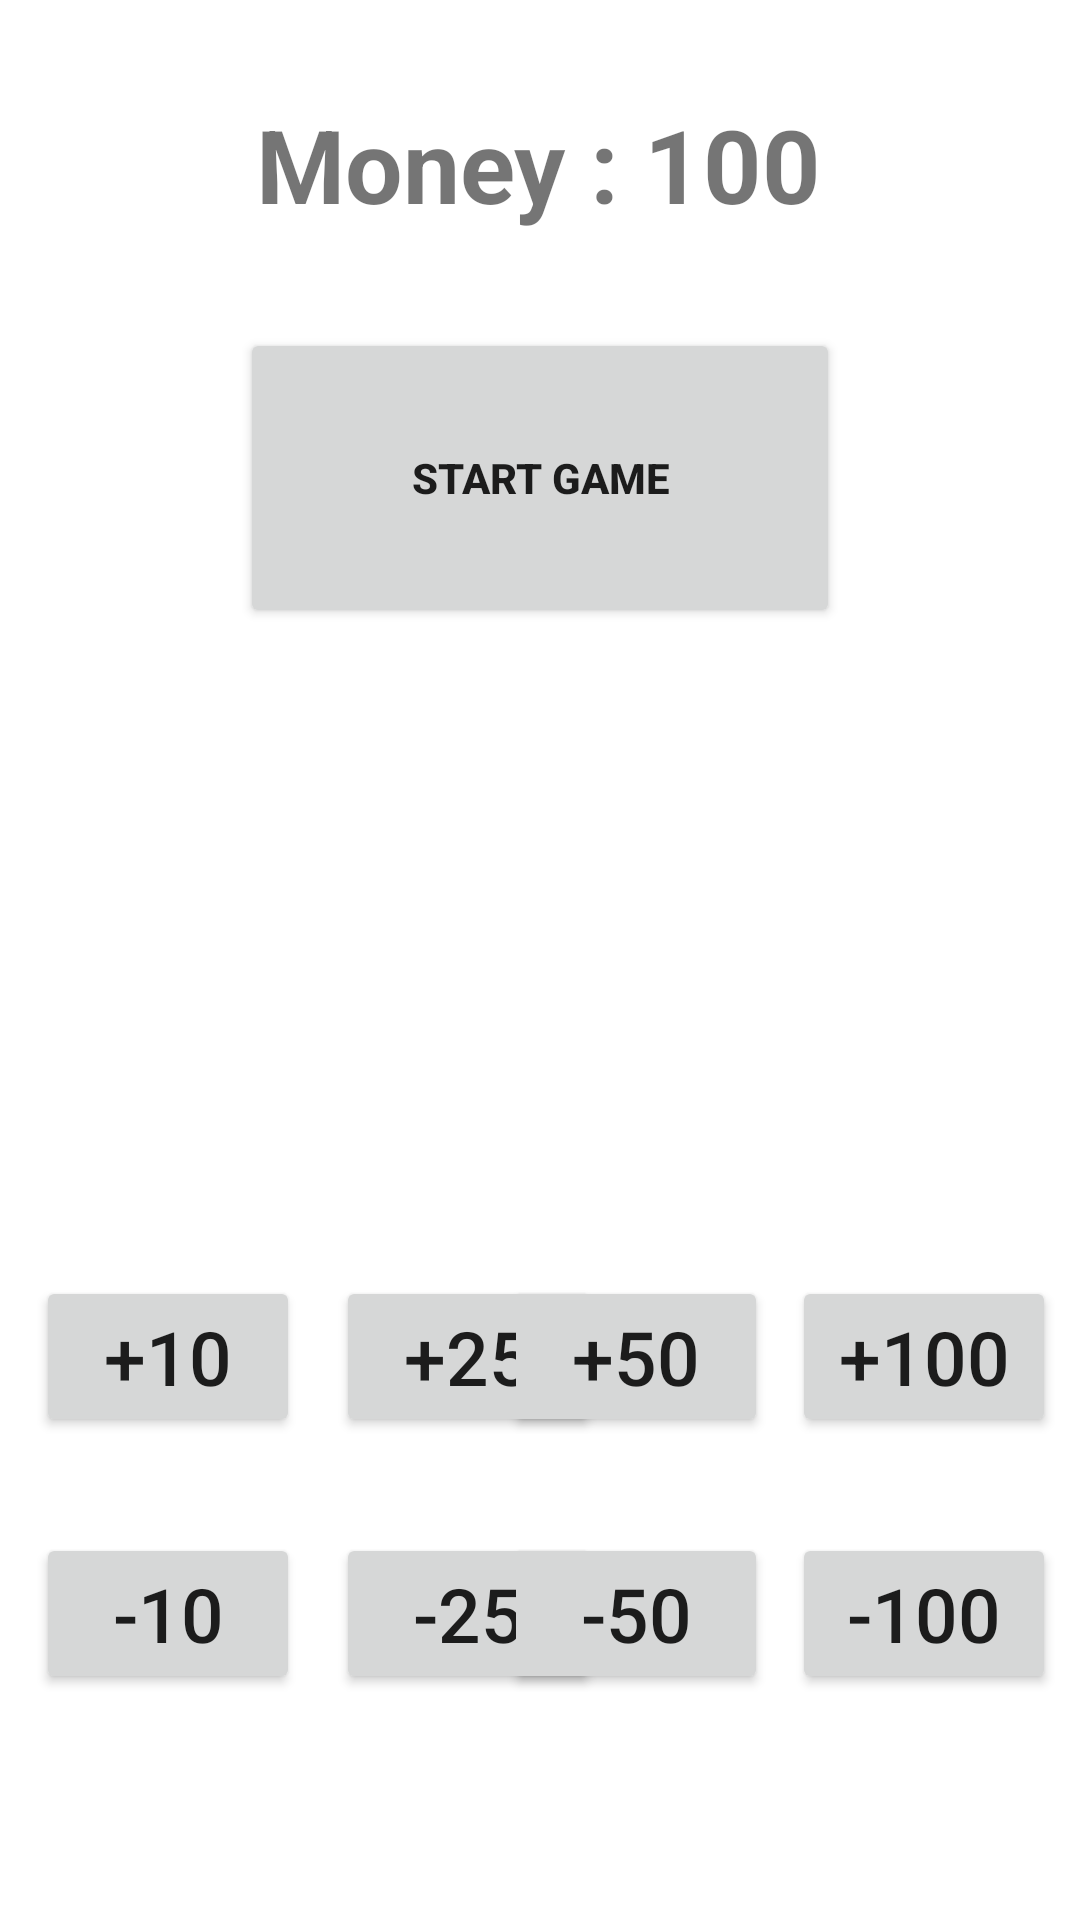

Write the Android layout XML for this screen, with the resource values it uses.
<!-- AndroidManifest.xml: application theme Theme.CardCounting -->
<!-- res/layout/activity_betting.xml -->
<?xml version="1.0" encoding="utf-8"?>
<androidx.constraintlayout.widget.ConstraintLayout xmlns:android="http://schemas.android.com/apk/res/android"
    xmlns:app="http://schemas.android.com/apk/res-auto"
    xmlns:tools="http://schemas.android.com/tools"
    android:layout_width="match_parent"
    android:layout_height="match_parent">


    <TextView
        android:id="@+id/money"
        android:layout_width="wrap_content"
        android:layout_height="wrap_content"
        android:layout_marginTop="32dp"
        android:text="Money : 100"
        android:textSize="34sp"
        android:textStyle="bold"
        app:layout_constraintEnd_toEndOf="parent"
        app:layout_constraintHorizontal_bias="0.498"
        app:layout_constraintStart_toStartOf="parent"
        app:layout_constraintTop_toTopOf="parent"
        tools:text="Money : 100" />

    <Button
        android:id="@+id/start_game"
        android:layout_width="200dp"
        android:layout_height="100dp"
        android:layout_marginTop="32dp"
        android:text="Start Game"
        android:textStyle="bold"
        app:layout_constraintEnd_toEndOf="parent"
        app:layout_constraintStart_toStartOf="parent"
        app:layout_constraintTop_toBottomOf="@+id/money"
        tools:text="Start Game" />

    <Button
        android:id="@+id/bet_3"
        style="@style/CircularButton"
        android:layout_width="100dp"
        android:layout_height="100dp"
        android:layout_marginStart="24dp"
        android:backgroundTint="#FF0000"
        android:text="0"
        app:layout_constraintStart_toStartOf="parent"
        app:layout_constraintTop_toTopOf="@+id/bet_2"
        tools:text="0" />

    <Button
        android:id="@+id/bet_2"
        style="@style/CircularButton"
        android:layout_width="100dp"
        android:layout_height="100dp"
        android:layout_marginTop="48dp"
        android:backgroundTint="#FF0000"
        android:text="0"
        app:layout_constraintEnd_toStartOf="@+id/bet_1"
        app:layout_constraintStart_toEndOf="@+id/bet_3"
        app:layout_constraintTop_toBottomOf="@+id/start_game"
        tools:text="0" />

    <Button
        android:id="@+id/bet_1"
        style="@style/CircularButton"
        android:layout_width="100dp"
        android:layout_height="100dp"
        android:layout_marginEnd="24dp"
        android:backgroundTint="#FF0000"
        android:text="0"
        android:textSize="34sp"
        app:layout_constraintEnd_toEndOf="parent"
        app:layout_constraintTop_toTopOf="@+id/bet_2"
        tools:text="0" />

    <Button
        android:id="@+id/add_10"
        android:layout_width="wrap_content"
        android:layout_height="wrap_content"
        android:layout_marginStart="12dp"
        android:layout_marginTop="68dp"
        android:text="+10"
        android:textSize="25sp"
        app:layout_constraintStart_toStartOf="parent"
        app:layout_constraintTop_toBottomOf="@+id/bet_2"
        tools:text="+10" />

    <Button
        android:id="@+id/add_25"
        android:layout_width="wrap_content"
        android:layout_height="wrap_content"
        android:layout_marginStart="12dp"
        android:text="+25"
        android:textSize="25sp"
        app:layout_constraintStart_toEndOf="@+id/add_10"
        app:layout_constraintTop_toTopOf="@+id/add_10"
        tools:text="+25" />

    <Button
        android:id="@+id/add_50"
        android:layout_width="wrap_content"
        android:layout_height="wrap_content"
        android:layout_marginEnd="8dp"
        android:text="+50"
        android:textSize="25sp"
        app:layout_constraintEnd_toStartOf="@+id/add_100"
        app:layout_constraintTop_toTopOf="@+id/add_100"
        tools:text="+50" />

    <Button
        android:id="@+id/add_100"
        android:layout_width="wrap_content"
        android:layout_height="wrap_content"
        android:layout_marginTop="68dp"
        android:layout_marginEnd="8dp"
        android:text="+100"
        android:textSize="25sp"
        app:layout_constraintEnd_toEndOf="parent"
        app:layout_constraintTop_toBottomOf="@+id/bet_2"
        tools:text="+100" />

    <Button
        android:id="@+id/minus_10"
        android:layout_width="0dp"
        android:layout_height="wrap_content"
        android:layout_marginTop="32dp"
        android:text="-10"
        android:textSize="25sp"
        app:layout_constraintEnd_toEndOf="@+id/add_10"
        app:layout_constraintStart_toStartOf="@+id/add_10"
        app:layout_constraintTop_toBottomOf="@+id/add_10"
        tools:text="-10" />

    <Button
        android:id="@+id/minus_25"
        android:layout_width="0dp"
        android:layout_height="wrap_content"
        android:layout_marginTop="32dp"
        android:text="-25"
        android:textSize="25sp"
        app:layout_constraintEnd_toEndOf="@+id/add_25"
        app:layout_constraintStart_toStartOf="@+id/add_25"
        app:layout_constraintTop_toBottomOf="@+id/add_25"
        tools:text="-25" />

    <Button
        android:id="@+id/minus_50"
        android:layout_width="0dp"
        android:layout_height="wrap_content"
        android:layout_marginTop="32dp"
        android:text="-50"
        android:textSize="25sp"
        app:layout_constraintEnd_toEndOf="@+id/add_50"
        app:layout_constraintStart_toStartOf="@+id/add_50"
        app:layout_constraintTop_toBottomOf="@+id/add_50"
        tools:text="-50" />

    <Button
        android:id="@+id/minus_100"
        android:layout_width="0dp"
        android:layout_height="wrap_content"
        android:layout_marginTop="32dp"
        android:text="-100"
        android:textSize="25sp"
        app:layout_constraintEnd_toEndOf="@+id/add_100"
        app:layout_constraintStart_toStartOf="@+id/add_100"
        app:layout_constraintTop_toBottomOf="@+id/add_100"
        tools:text="-100" />

</androidx.constraintlayout.widget.ConstraintLayout>
<!-- resources referenced by this layout -->
<resources>
  <style name="CircularButton">
          <item name="android:layout_width">100dp</item>
          <item name="android:layout_height">100dp</item>
          <item name="android:layout_weight">1</item>
          <item name="android:background">@drawable/circular_button_background</item>
          <item name="android:textColor">@android:color/white</item>
          <item name="android:gravity">center</item>
          <item name="android:textSize">34sp</item>
      </style>
  <style name="Theme.CardCounting" parent="Theme.MaterialComponents.DayNight.DarkActionBar">
          
          <item name="colorPrimary">@color/purple_500</item>
          <item name="colorPrimaryVariant">@color/purple_700</item>
          <item name="colorOnPrimary">@color/white</item>
          
          <item name="colorSecondary">@color/teal_200</item>
          <item name="colorSecondaryVariant">@color/teal_700</item>
          <item name="colorOnSecondary">@color/black</item>
          
          <item name="android:statusBarColor" tools:targetApi="l">?attr/colorPrimaryVariant</item>
          
      </style>
  <color name="purple_500">#FF6200EE</color>
  <color name="purple_700">#FF3700B3</color>
  <color name="white">#FFFFFFFF</color>
  <color name="teal_200">#FF03DAC5</color>
  <color name="teal_700">#FF018786</color>
  <color name="black">#FF000000</color>
</resources>
